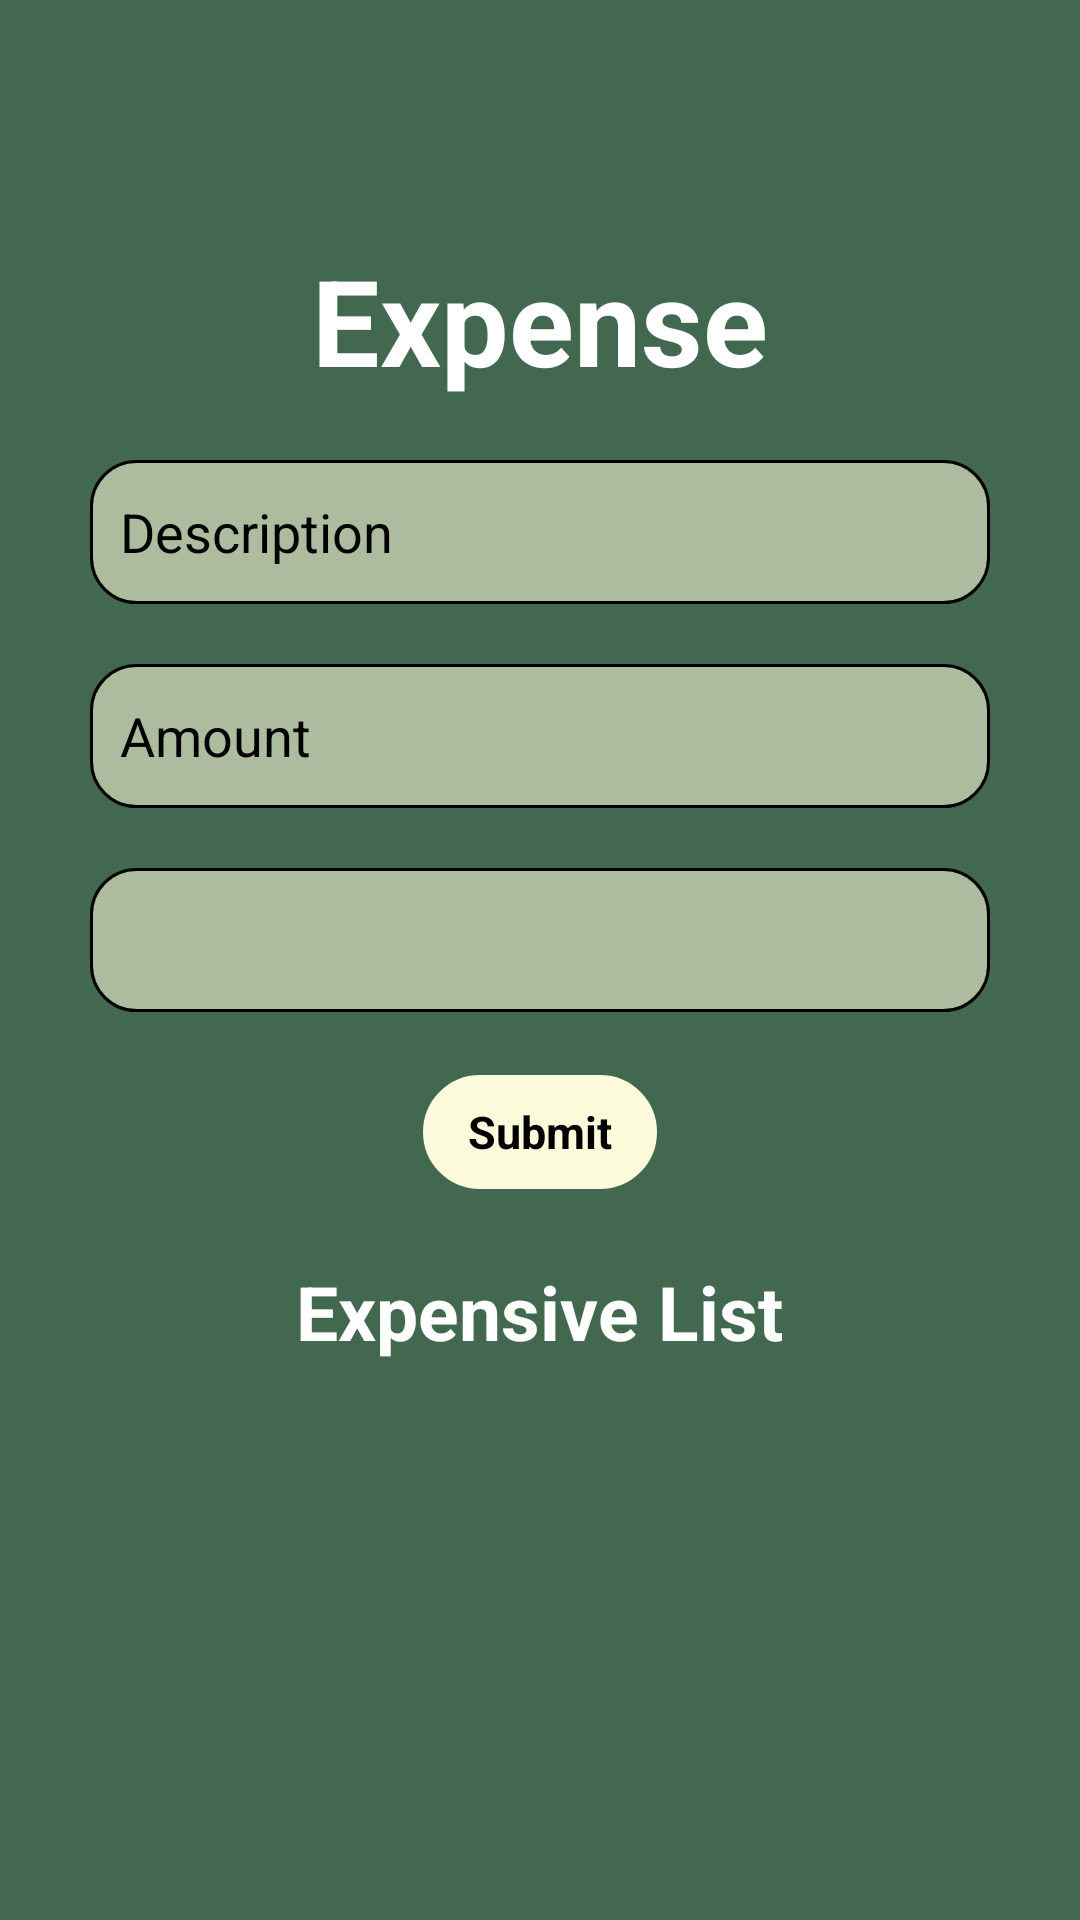

Write the Android layout XML for this screen, with the resource values it uses.
<!-- AndroidManifest.xml: application theme Theme.ExpenseTracker -->
<!-- res/layout/activity_main_page.xml -->
<?xml version="1.0" encoding="utf-8"?>
<LinearLayout xmlns:android="http://schemas.android.com/apk/res/android"
    xmlns:app="http://schemas.android.com/apk/res-auto"
    xmlns:tools="http://schemas.android.com/tools"
    android:id="@+id/main"
    android:orientation="vertical"
    android:background="@color/background"
    android:layout_width="match_parent"
    android:layout_height="match_parent"
    tools:context=".MainPage">

    <ScrollView
        android:layout_width="match_parent"
        android:layout_height="match_parent">

        <LinearLayout
            android:layout_width="match_parent"
            android:layout_height="match_parent"
            android:orientation="vertical">


            <TextView
                android:layout_width="match_parent"
                android:layout_height="wrap_content"
                android:layout_marginTop="80dp"
                android:gravity="center"
                android:text="Expense"
                android:textColor="@color/white"
                android:textSize="40sp"
                android:textStyle="bold"
                tools:ignore="MissingConstraints" />

            <EditText
                android:id="@+id/description"
                android:layout_width="300dp"
                android:layout_height="wrap_content"
                android:layout_gravity="center"
                android:layout_marginTop="20dp"
                android:autofillHints="text"
                android:background="@drawable/background"
                android:hint="Description"
                android:inputType="text"
                android:minHeight="48dp"
                android:paddingStart="10dp"
                android:paddingLeft="10dp"
                android:saveEnabled="true"
                android:textColor="@color/black"
                android:textColorHint="@color/black"
                tools:ignore="TextContrastCheck" />

            <EditText
                android:id="@+id/amount"
                android:layout_width="300dp"
                android:layout_height="wrap_content"
                android:layout_gravity="center"
                android:layout_marginTop="20dp"
                android:autofillHints="number"
                android:background="@drawable/background"
                android:hint="Amount"
                android:inputType="number"
                android:minHeight="48dp"
                android:paddingStart="10dp"
                android:paddingLeft="10dp"
                android:saveEnabled="true"
                android:textColor="@color/black"
                android:textColorHint="@color/black"
                tools:ignore="TextContrastCheck" />

            <EditText
                android:id="@+id/date"
                android:layout_width="300dp"
                android:layout_height="wrap_content"
                android:layout_gravity="center"
                android:layout_marginTop="20dp"
                android:background="@drawable/background"
                android:enabled="false"
                android:minHeight="48dp"
                android:paddingStart="10dp"
                android:paddingLeft="10dp"
                android:saveEnabled="true"
                android:textColor="@color/black"
                android:textColorHint="@color/black"
                tools:ignore="TextContrastCheck" />

            <TextView
                android:id="@+id/submit"
                android:layout_width="80dp"
                android:layout_height="40dp"
                android:layout_gravity="center"
                android:layout_marginTop="20dp"
                android:background="@drawable/button"
                android:gravity="center"
                android:text="Submit"
                android:textColor="@color/black"
                android:textSize="15sp"
                android:textStyle="bold" />



            <TextView
                android:id="@+id/expense1"
                android:layout_width="wrap_content"
                android:layout_height="40dp"
                android:layout_gravity="center"
                android:layout_marginTop="20dp"
                android:gravity="center"
                android:text="Expensive List"
                android:textColor="@color/white"
                android:textSize="25sp"
                android:textStyle="bold" />


        </LinearLayout>
    </ScrollView>

</LinearLayout>
<!-- resources referenced by this layout -->
<resources>
  <color name="background">#436850</color>
  <color name="black">#FF000000</color>
  <color name="white">#FFFFFFFF</color>
  <!-- drawable background (drawable) -->
  <?xml version="1.0" encoding="utf-8"?>
  <shape xmlns:android="http://schemas.android.com/apk/res/android">
      <solid android:color="#ADBC9F" />
      <stroke
          android:width="1dp"
          android:color="@color/black" />
      <corners android:radius="15dp" />
  </shape>
  <!-- drawable button (drawable) -->
  <?xml version="1.0" encoding="utf-8"?>
  <shape xmlns:android="http://schemas.android.com/apk/res/android">
      <solid android:color="#FBFADA" />
      <stroke
          android:width="1dp"
          android:color="@color/background" />
      <corners android:radius="180dp"/>
  </shape>
  <style name="Theme.ExpenseTracker" parent="Theme.MaterialComponents.DayNight.DarkActionBar">
          
          <item name="colorPrimary">@color/purple_500</item>
          <item name="colorPrimaryVariant">@color/purple_700</item>
          <item name="colorOnPrimary">@color/white</item>
          
          <item name="colorSecondary">@color/teal_200</item>
          <item name="colorSecondaryVariant">@color/teal_700</item>
          <item name="colorOnSecondary">@color/black</item>
          
          <item name="android:statusBarColor" tools:targetApi="21">?attr/colorPrimaryVariant</item>
          
      </style>
  <color name="purple_500">#FF6200EE</color>
  <color name="purple_700">#FF3700B3</color>
  <color name="teal_200">#FF03DAC5</color>
  <color name="teal_700">#FF018786</color>
</resources>
